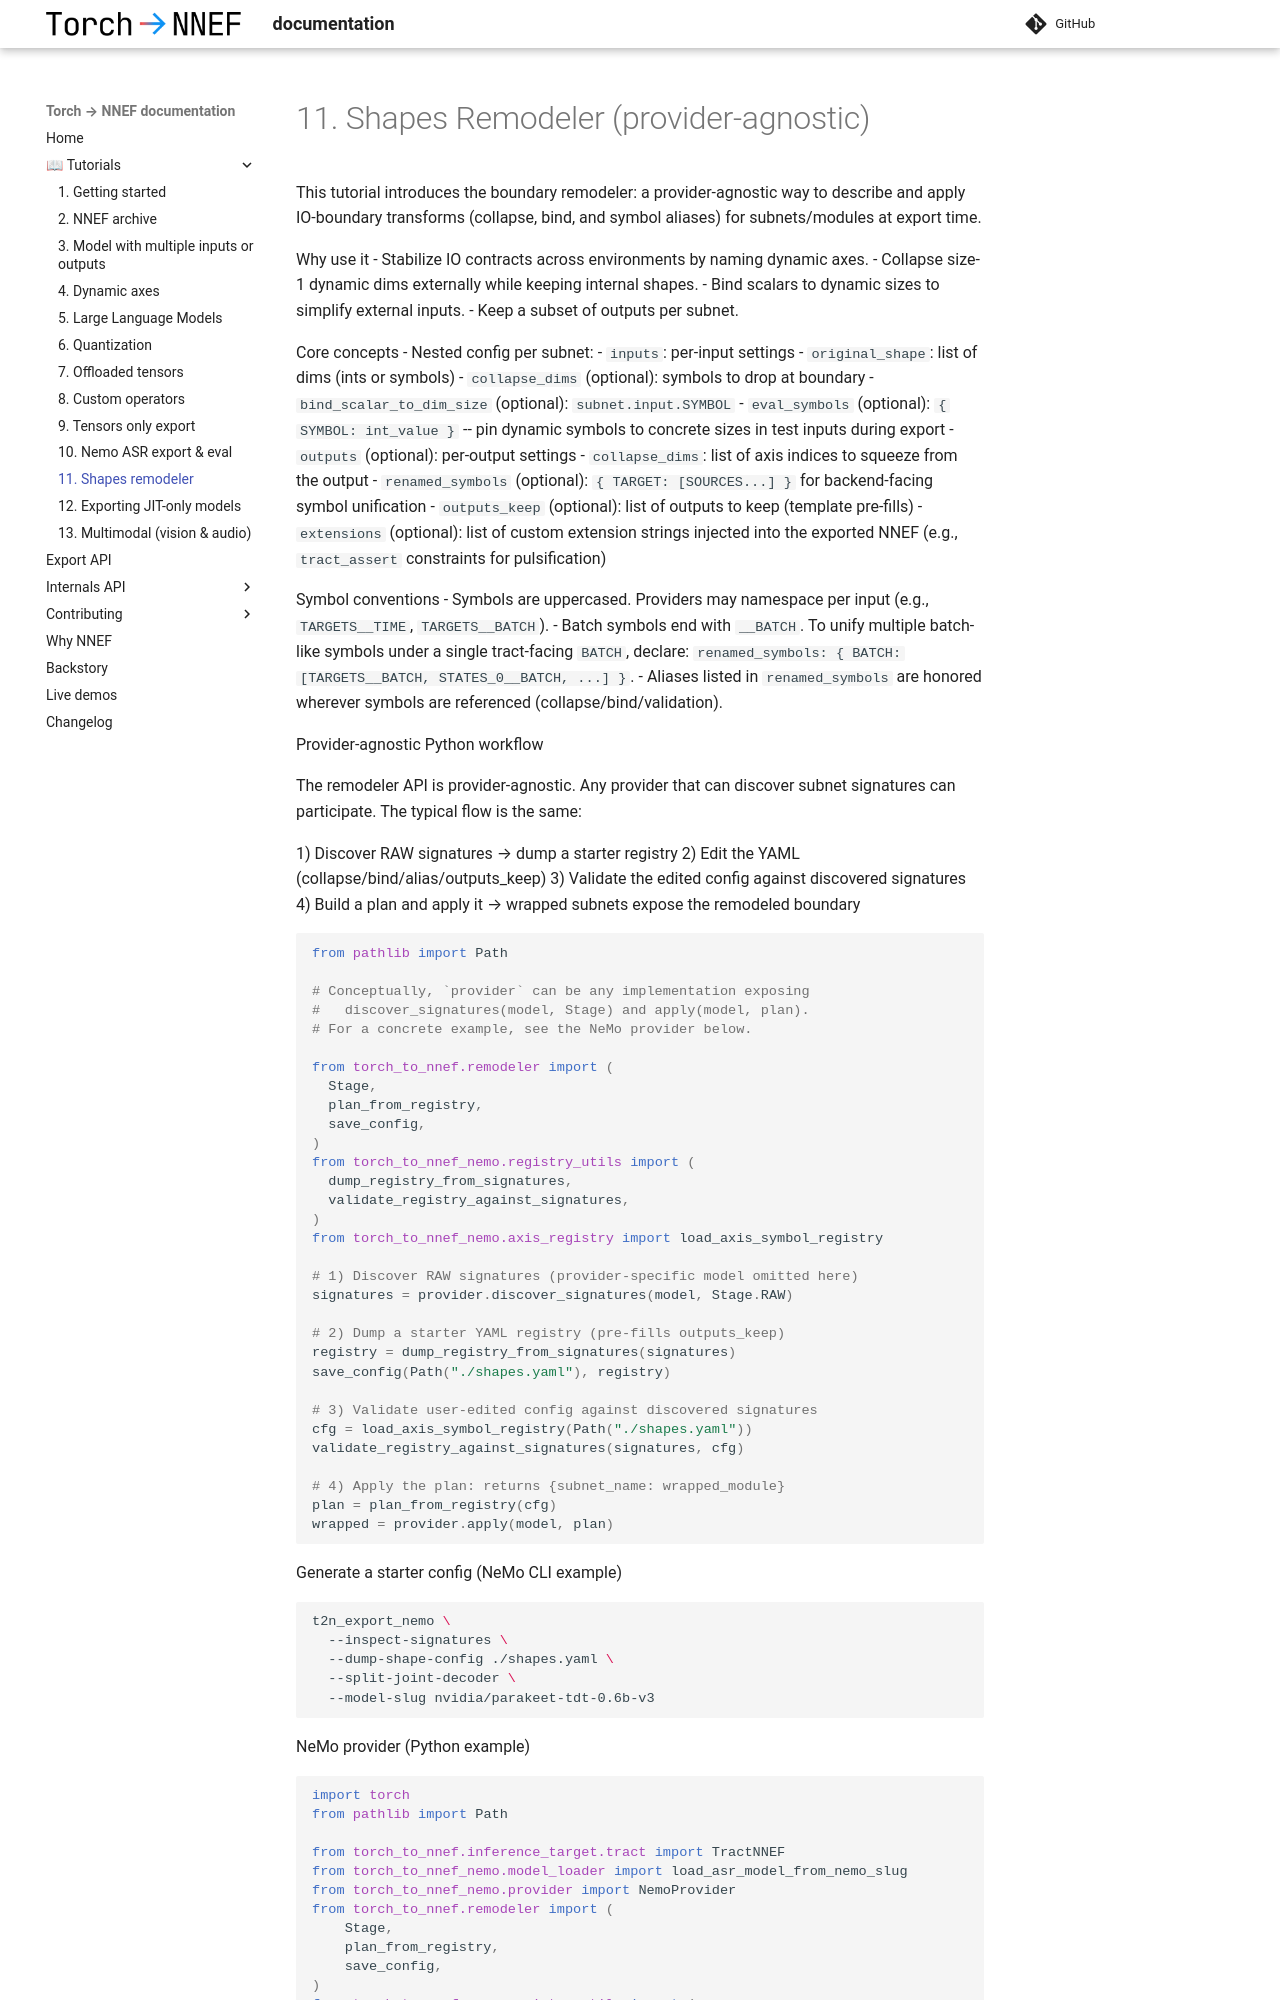

repository: sonos/torch-to-nnef · page: v0.24/tutos/11_remodeler/index.html · generator: mkdocs

---
search:
  boost: 2
---

# 11. Shapes Remodeler (provider-agnostic)

This tutorial introduces the boundary remodeler: a provider-agnostic way to
describe and apply IO-boundary transforms (collapse, bind, and symbol aliases)
for subnets/modules at export time.

Why use it
- Stabilize IO contracts across environments by naming dynamic axes.
- Collapse size-1 dynamic dims externally while keeping internal shapes.
- Bind scalars to dynamic sizes to simplify external inputs.
- Keep a subset of outputs per subnet.

Core concepts
- Nested config per subnet:
  - `inputs`: per-input settings
    - `original_shape`: list of dims (ints or symbols)
    - `collapse_dims` (optional): symbols to drop at boundary
    - `bind_scalar_to_dim_size` (optional): `subnet.input.SYMBOL`
    - `eval_symbols` (optional): `{ SYMBOL: int_value }` -- pin dynamic symbols
      to concrete sizes in test inputs during export
  - `outputs` (optional): per-output settings
    - `collapse_dims`: list of axis indices to squeeze from the output
  - `renamed_symbols` (optional): `{ TARGET: [SOURCES...] }` for backend-facing
    symbol unification
  - `outputs_keep` (optional): list of outputs to keep (template pre-fills)
  - `extensions` (optional): list of custom extension strings injected into
    the exported NNEF (e.g., `tract_assert` constraints for pulsification)

Symbol conventions
- Symbols are uppercased. Providers may namespace per input (e.g., `TARGETS__TIME`, `TARGETS__BATCH`).
- Batch symbols end with `__BATCH`. To unify multiple batch-like symbols under a single tract-facing `BATCH`, declare:
  `renamed_symbols: { BATCH: [TARGETS__BATCH, STATES_0__BATCH, ...] }`.
- Aliases listed in `renamed_symbols` are honored wherever symbols are referenced (collapse/bind/validation).

Provider-agnostic Python workflow

The remodeler API is provider-agnostic. Any provider that can discover
subnet signatures can participate. The typical flow is the same:

1) Discover RAW signatures → dump a starter registry
2) Edit the YAML (collapse/bind/alias/outputs_keep)
3) Validate the edited config against discovered signatures
4) Build a plan and apply it → wrapped subnets expose the remodeled boundary

```python
from pathlib import Path

# Conceptually, `provider` can be any implementation exposing
#   discover_signatures(model, Stage) and apply(model, plan).
# For a concrete example, see the NeMo provider below.

from torch_to_nnef.remodeler import (
  Stage,
  plan_from_registry,
  save_config,
)
from torch_to_nnef_nemo.registry_utils import (
  dump_registry_from_signatures,
  validate_registry_against_signatures,
)
from torch_to_nnef_nemo.axis_registry import load_axis_symbol_registry

# 1) Discover RAW signatures (provider-specific model omitted here)
signatures = provider.discover_signatures(model, Stage.RAW)

# 2) Dump a starter YAML registry (pre-fills outputs_keep)
registry = dump_registry_from_signatures(signatures)
save_config(Path("./shapes.yaml"), registry)

# 3) Validate user-edited config against discovered signatures
cfg = load_axis_symbol_registry(Path("./shapes.yaml"))
validate_registry_against_signatures(signatures, cfg)

# 4) Apply the plan: returns {subnet_name: wrapped_module}
plan = plan_from_registry(cfg)
wrapped = provider.apply(model, plan)
```

Generate a starter config (NeMo CLI example)

```bash
t2n_export_nemo \
  --inspect-signatures \
  --dump-shape-config ./shapes.yaml \
  --split-joint-decoder \
  --model-slug nvidia/parakeet-tdt-0.6b-v3
```

NeMo provider (Python example)

```python
import torch
from pathlib import Path
